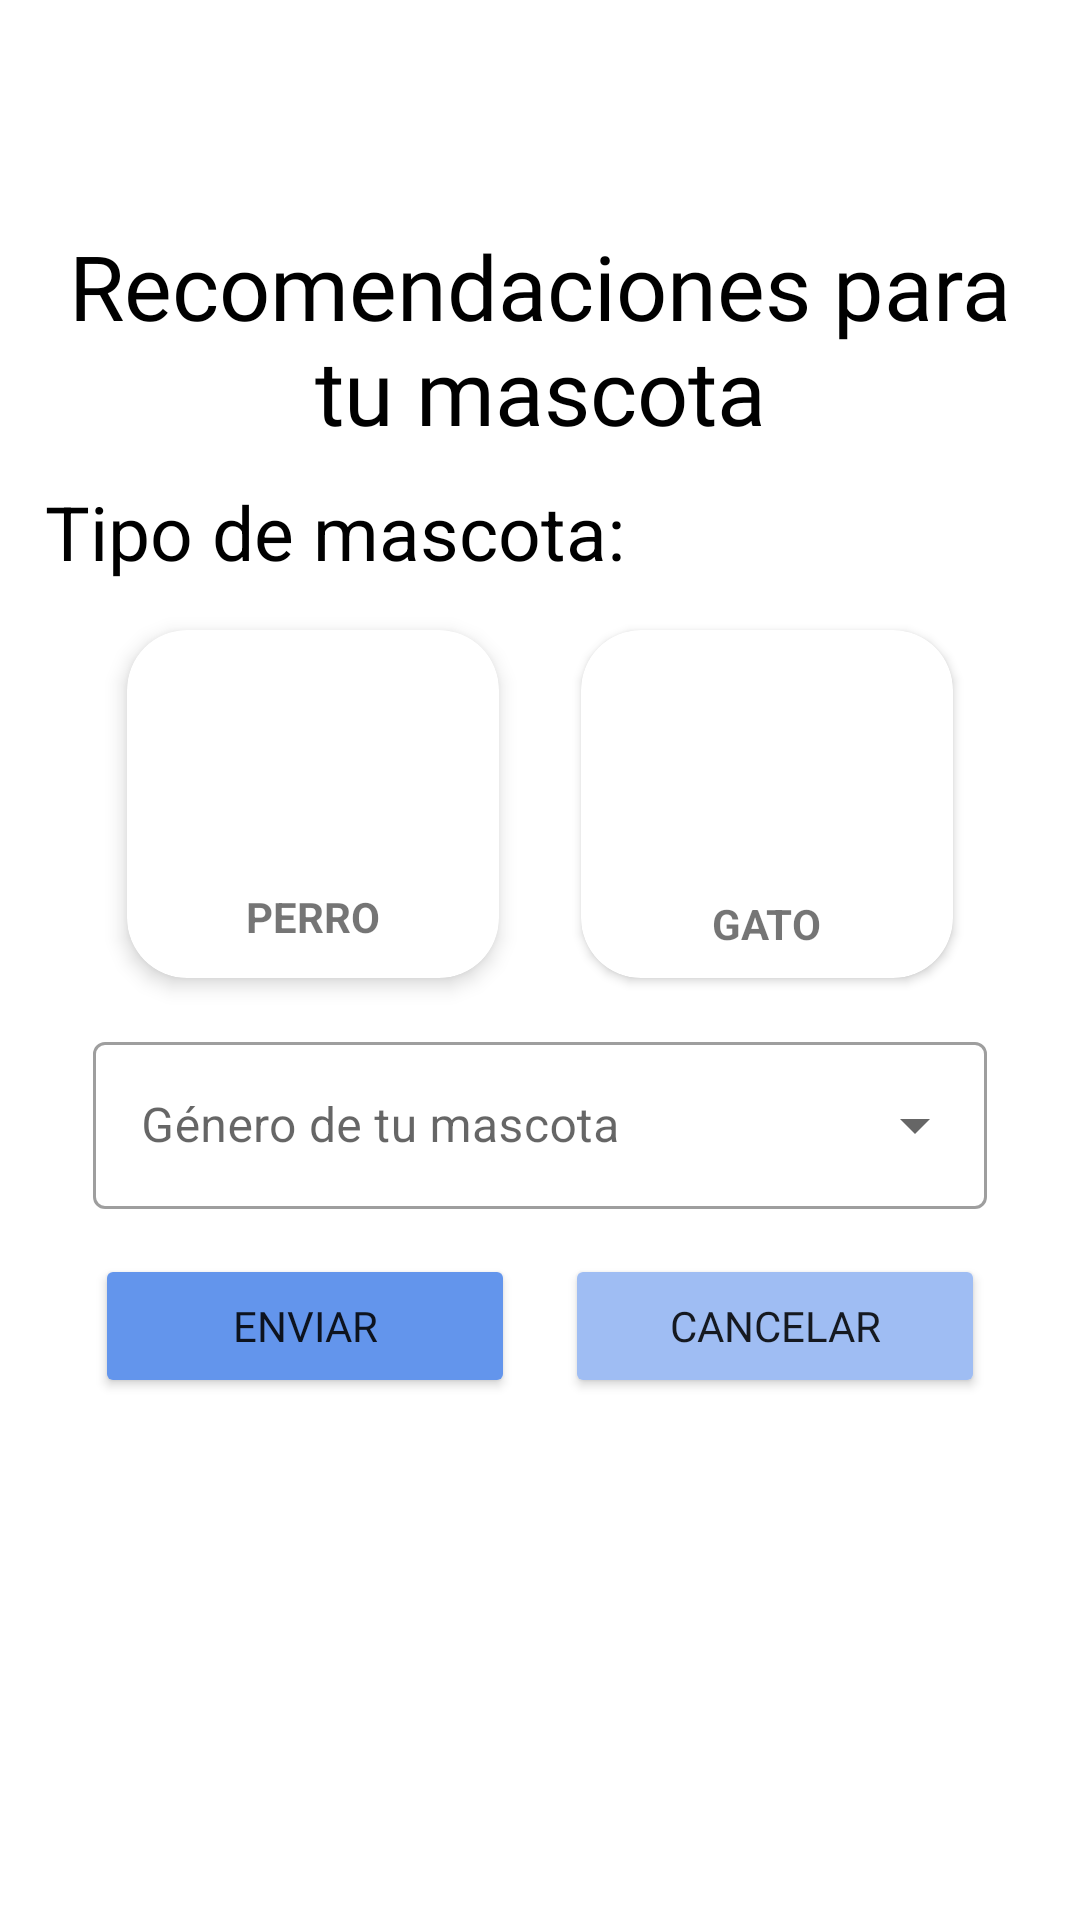

Write the Android layout XML for this screen, with the resource values it uses.
<!-- AndroidManifest.xml: application theme Base.Theme.SingUpLoginFirebase -->
<!-- res/layout/activity_primera_app.xml -->
<?xml version="1.0" encoding="utf-8"?>
<androidx.constraintlayout.widget.ConstraintLayout
    xmlns:android="http://schemas.android.com/apk/res/android"
    xmlns:app="http://schemas.android.com/apk/res-auto"
    xmlns:tools="http://schemas.android.com/tools"
    android:layout_width="match_parent"
    android:layout_height="match_parent"
    android:focusableInTouchMode="true"
    android:padding="15dp"
    tools:context="FirstApp.PrimeraAppActivity">

    <androidx.appcompat.widget.AppCompatButton
        android:id="@+id/backInicio"
        android:layout_width="45dp"
        android:layout_height="40dp"
        android:layout_marginStart="10dp"
        android:layout_marginTop="10dp"
        android:background="@drawable/baseline_density"
        android:backgroundTint="@color/primario"
        android:paddingStart="10dp"
        app:layout_constraintStart_toStartOf="parent"
        app:layout_constraintTop_toTopOf="parent"
        android:contentDescription="@string/back_button_desc" />

    <TextView
        android:id="@+id/titulo"
        android:layout_width="wrap_content"
        android:layout_height="wrap_content"
        android:fontFamily="@font/sniglet"
        android:layout_marginTop="60dp"
        android:gravity="center"
        android:text="@string/titulotips"
        android:textColor="@color/black"
        android:textSize="30sp"
        app:layout_constraintTop_toTopOf="parent"
        app:layout_constraintStart_toStartOf="parent"
        app:layout_constraintEnd_toEndOf="parent" />

    <TextView
        android:id="@+id/texto1"
        android:layout_width="wrap_content"
        android:layout_height="wrap_content"
        android:layout_marginTop="10dp"
        android:text="@string/textotips1"
        android:textColor="@color/black"
        android:gravity="center_horizontal"
        android:textSize="25sp"
        app:layout_constraintTop_toBottomOf="@id/titulo"
      />

    <androidx.cardview.widget.CardView
        android:id="@+id/machoView"
        android:layout_width="124dp"
        android:layout_height="116dp"
        android:layout_marginTop="16dp"
        app:cardCornerRadius="20dp"
        app:cardElevation="4dp"
        app:layout_constraintTop_toBottomOf="@id/texto1"
        app:layout_constraintStart_toStartOf="parent"
        app:layout_constraintEnd_toStartOf="@id/femaleView">

        <LinearLayout
            android:layout_width="match_parent"
            android:layout_height="match_parent"
            android:gravity="center"
            android:orientation="vertical">

            <ImageView
                android:id="@+id/imageView2"
                android:layout_width="70dp"
                android:layout_height="70dp"
                app:srcCompat="@drawable/pet"
                android:contentDescription="@string/macho_image_desc" />

            <TextView
                android:layout_width="wrap_content"
                android:layout_height="wrap_content"
                android:layout_marginTop="5dp"
                android:text="@string/genero_machotips"
                android:textAllCaps="true"
                android:textStyle="bold" />
        </LinearLayout>
    </androidx.cardview.widget.CardView>

    <androidx.cardview.widget.CardView
        android:id="@+id/femaleView"
        android:layout_width="124dp"
        android:layout_height="116dp"
        android:layout_marginTop="16dp"
        app:cardCornerRadius="20dp"
        app:layout_constraintTop_toBottomOf="@id/texto1"
        app:layout_constraintStart_toEndOf="@id/machoView"
        app:layout_constraintEnd_toEndOf="parent">

        <LinearLayout
            android:layout_width="match_parent"
            android:layout_height="match_parent"
            android:gravity="center"
            android:orientation="vertical">

            <ImageView
                android:id="@+id/imageView3"
                android:layout_width="70dp"
                android:layout_height="70dp"
                app:srcCompat="@drawable/cat1"
                android:contentDescription="@string/female_image_desc" />

            <TextView
                android:layout_width="wrap_content"
                android:layout_height="wrap_content"
                android:layout_marginTop="10dp"
                android:text="@string/genero_hembratips"
                android:textAllCaps="true"
                android:textStyle="bold" />
        </LinearLayout>
    </androidx.cardview.widget.CardView>

    <com.google.android.material.textfield.TextInputLayout
        android:id="@+id/secondtextinput"
        style="@style/Widget.MaterialComponents.TextInputLayout.OutlinedBox.ExposedDropdownMenu"
        android:layout_width="0dp"
        android:layout_height="wrap_content"
        android:layout_margin="16dp"
        app:layout_constraintTop_toBottomOf="@id/machoView"
        app:layout_constraintStart_toStartOf="parent"
        app:layout_constraintEnd_toEndOf="parent">

        <AutoCompleteTextView
            android:id="@+id/second_auto_complete"
            android:layout_width="match_parent"
            android:layout_height="wrap_content"
            android:hint="@string/items_labels"
            android:inputType="text"
            android:contentDescription="@string/autocomplete_desc"
            tools:ignore="ContentDescription" />

    </com.google.android.material.textfield.TextInputLayout>

    <Button
        android:id="@+id/boton"
        android:layout_width="140dp"
        android:layout_height="wrap_content"
        android:layout_marginTop="15dp"
        android:backgroundTint="#6395EC"
        android:fontFamily="@font/sniglet"
        android:text="@string/enviar"
        app:layout_constraintTop_toBottomOf="@id/secondtextinput"
        app:layout_constraintStart_toStartOf="parent"
        app:layout_constraintEnd_toStartOf="@id/button2" />

    <Button
        android:id="@+id/button2"
        android:layout_width="140dp"
        android:layout_height="wrap_content"
        android:layout_marginTop="15dp"
        android:backgroundTint="#9FBDF3"
        android:fontFamily="@font/sniglet"
        android:text="@string/cancelar"
        app:layout_constraintTop_toBottomOf="@id/secondtextinput"
        app:layout_constraintStart_toEndOf="@id/boton"
        app:layout_constraintEnd_toEndOf="parent" />

</androidx.constraintlayout.widget.ConstraintLayout>
<!-- resources referenced by this layout -->
<resources>
  <color name="black">#FF000000</color>
  <color name="primario">#6395ec</color>
  <string name="autocomplete_desc">Campo para seleccionar el género de tu mascota</string>
  <string name="back_button_desc">e</string>
  <string name="cancelar">cancelar</string>
  <string name="enviar">enviar</string>
  <string name="female_image_desc">Imagen de gato</string>
  <string name="genero_hembratips">Gato</string>
  <string name="genero_machotips">Perro</string>
  <string name="items_labels">Género de tu mascota</string>
  <string name="macho_image_desc">Imagen de perro</string>
  <string name="textotips1">Tipo de mascota:</string>
  <string name="titulotips">Recomendaciones para tu mascota</string>
  <style name="Base.Theme.SingUpLoginFirebase" parent="Theme.MaterialComponents.DayNight.NoActionBar">
          
          <item name="colorPrimary">@color/primario</item>
          <item name="colorPrimaryVariant">@color/secundario</item>
          <item name="colorOnPrimary">@color/white</item>
          
          <item name="colorSecondary">@color/magicfeeder_600</item>
          <item name="colorSecondaryVariant">@color/magicfeeder_900</item>
          <item name="colorOnSecondary">@color/magicfeeder_50</item>
          
          <item name="android:statusBarColor">?attr/colorPrimaryVariant</item>
          
  
          
          <item name="colorControlNormal">@color/magicfeeder_900</item>
          
          <item name="colorAccent">@color/magicfeeder_100</item>
      </style>
  <color name="secundario">#c4d7f9</color>
  <color name="white">#FFFFFFFF</color>
  <color name="magicfeeder_600">#355bdb</color>
  <color name="magicfeeder_900">#273781</color>
  <color name="magicfeeder_50">#F0F5FE</color>
  <color name="magicfeeder_100">#DEE8FB</color>
</resources>
